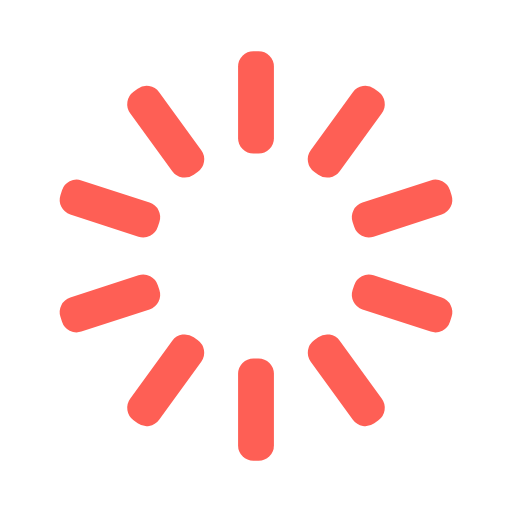
t = 0.00 s
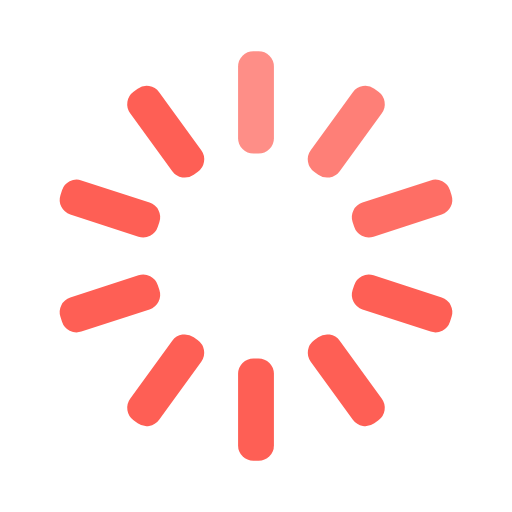
t = 0.21 s
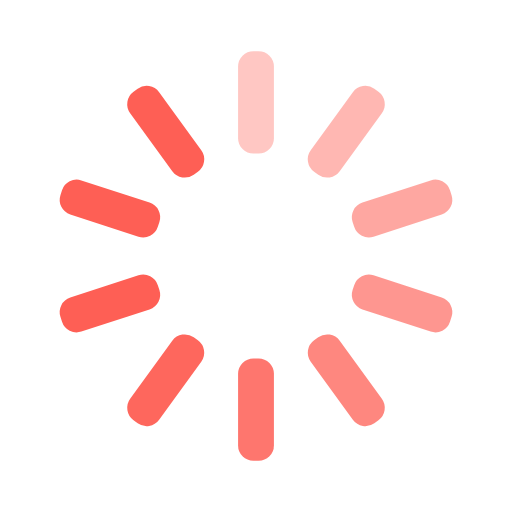
t = 0.46 s
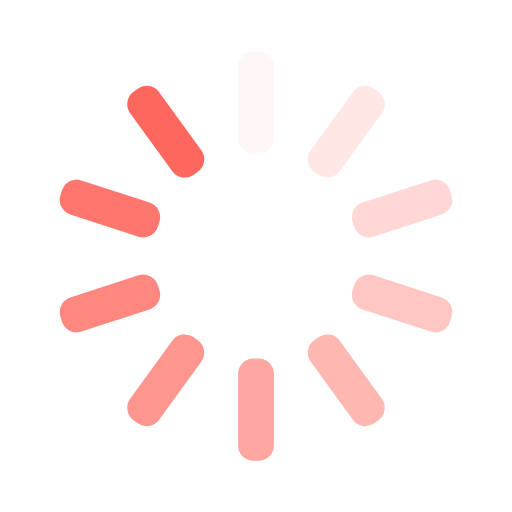
t = 0.67 s
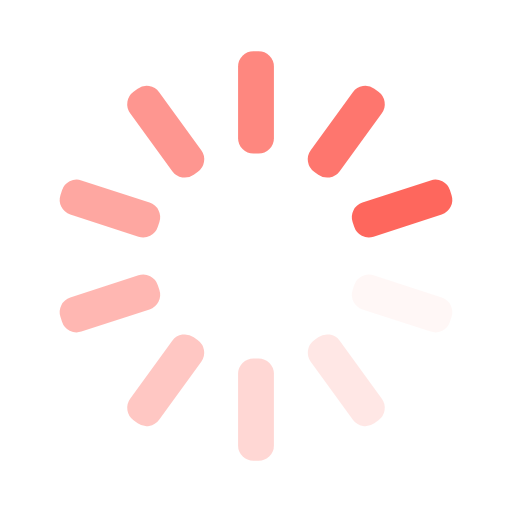
t = 0.88 s
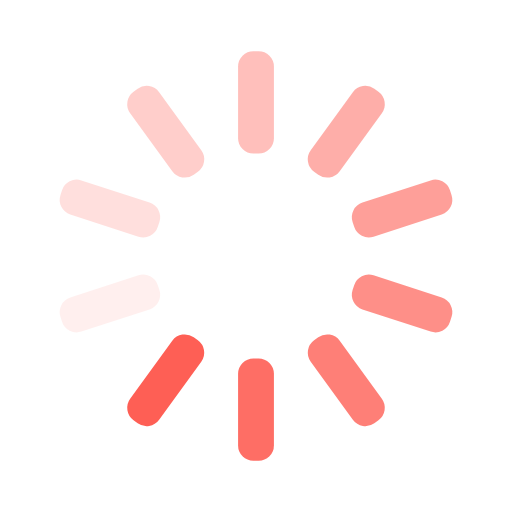
t = 1.12 s

The animated SVG that drew these frames (rendered in a browser with its animation timeline set to each time). Animation: 10 SMIL elements (animate=10); one cycle of 1.33 s, repeats indefinitely.

<svg width='52px' height='52px' xmlns="http://www.w3.org/2000/svg" viewBox="0 0 100 100" preserveAspectRatio="xMidYMid" class="uil-default"><rect x="0" y="0" width="100" height="100" fill="none" class="bk"></rect><rect  x='46.5' y='40' width='7' height='20' rx='3' ry='3' fill='#FE5F55' transform='rotate(0 50 50) translate(0 -30)'>  <animate attributeName='opacity' from='1' to='0' dur='0.7s' begin='0s' repeatCount='indefinite'/></rect><rect  x='46.5' y='40' width='7' height='20' rx='3' ry='3' fill='#FE5F55' transform='rotate(36 50 50) translate(0 -30)'>  <animate attributeName='opacity' from='1' to='0' dur='0.7s' begin='0.06999999999999999s' repeatCount='indefinite'/></rect><rect  x='46.5' y='40' width='7' height='20' rx='3' ry='3' fill='#FE5F55' transform='rotate(72 50 50) translate(0 -30)'>  <animate attributeName='opacity' from='1' to='0' dur='0.7s' begin='0.13999999999999999s' repeatCount='indefinite'/></rect><rect  x='46.5' y='40' width='7' height='20' rx='3' ry='3' fill='#FE5F55' transform='rotate(108 50 50) translate(0 -30)'>  <animate attributeName='opacity' from='1' to='0' dur='0.7s' begin='0.20999999999999996s' repeatCount='indefinite'/></rect><rect  x='46.5' y='40' width='7' height='20' rx='3' ry='3' fill='#FE5F55' transform='rotate(144 50 50) translate(0 -30)'>  <animate attributeName='opacity' from='1' to='0' dur='0.7s' begin='0.27999999999999997s' repeatCount='indefinite'/></rect><rect  x='46.5' y='40' width='7' height='20' rx='3' ry='3' fill='#FE5F55' transform='rotate(180 50 50) translate(0 -30)'>  <animate attributeName='opacity' from='1' to='0' dur='0.7s' begin='0.35s' repeatCount='indefinite'/></rect><rect  x='46.5' y='40' width='7' height='20' rx='3' ry='3' fill='#FE5F55' transform='rotate(216 50 50) translate(0 -30)'>  <animate attributeName='opacity' from='1' to='0' dur='0.7s' begin='0.41999999999999993s' repeatCount='indefinite'/></rect><rect  x='46.5' y='40' width='7' height='20' rx='3' ry='3' fill='#FE5F55' transform='rotate(252 50 50) translate(0 -30)'>  <animate attributeName='opacity' from='1' to='0' dur='0.7s' begin='0.48999999999999994s' repeatCount='indefinite'/></rect><rect  x='46.5' y='40' width='7' height='20' rx='3' ry='3' fill='#FE5F55' transform='rotate(288 50 50) translate(0 -30)'>  <animate attributeName='opacity' from='1' to='0' dur='0.7s' begin='0.5599999999999999s' repeatCount='indefinite'/></rect><rect  x='46.5' y='40' width='7' height='20' rx='3' ry='3' fill='#FE5F55' transform='rotate(324 50 50) translate(0 -30)'>  <animate attributeName='opacity' from='1' to='0' dur='0.7s' begin='0.63s' repeatCount='indefinite'/></rect></svg>
